Run: headless pygame with SDL's dummy video driver; simulated clock (each Clock.tick advances the game by its frame time, no real sleeping); random seed 0; keys injected as events and as key.get_pressed() state; mouse plan: one left click at the window centre at the start of phase 2, then a move to the lower-right quarter at the start of phase 3.
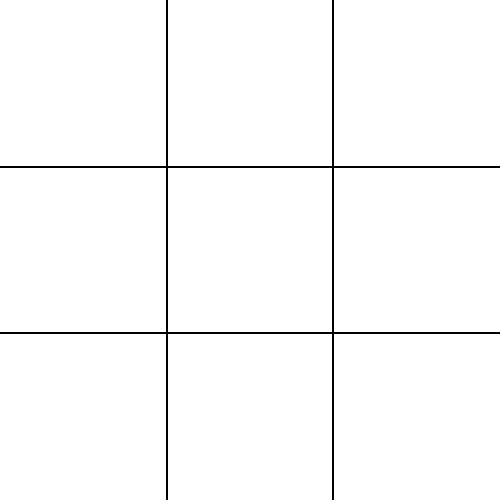
Frame 1 of 4 · flips 1–60 · no input
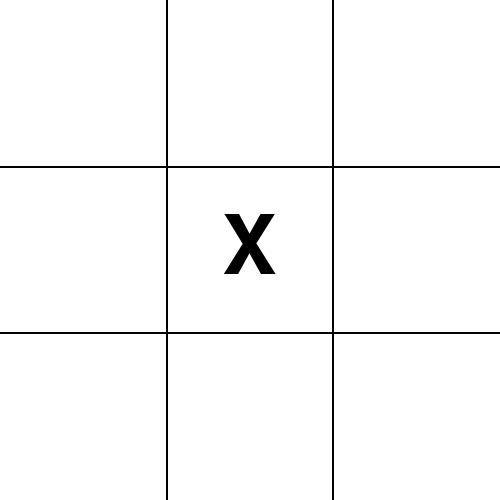
Frame 2 of 4 · flips 61–180 · clicked the window centre · tapped SPACE, RETURN · held RIGHT (→), D
Frame 3 of 4 · flips 181–300 · moved the mouse to the lower-right quarter · held DOWN (↓), S · screen unchanged from frame 2, image omitted
Frame 4 of 4 · flips 301–420 · held LEFT (←), A, UP (↑), W · screen unchanged from frame 3, image omitted

The pygame program that drew these frames:

import pygame
import sys

# Initialisation de Pygame
pygame.init()

# Définition de variables
WIDTH, HEIGHT = 500, 500
LINE_COLOR = (0, 0, 0)
GRID_COLOR = (0, 0, 0)
GRID_SIZE = 3
CELL_SIZE = WIDTH // GRID_SIZE

screen = pygame.display.set_mode((WIDTH, HEIGHT))
pygame.display.set_caption("Tic tac Toe")

def draw_grid():
    for i in range(1, GRID_SIZE):
        # lignes verticales
        pygame.draw.line(screen, LINE_COLOR, (i * CELL_SIZE, 0), (i * CELL_SIZE, HEIGHT), 2)
        # lignes horizontales
        pygame.draw.line(screen, LINE_COLOR, (0, i * CELL_SIZE), (WIDTH, i * CELL_SIZE), 2)

# Fonction pour dessiner le symbole (X ou O)
def draw_symbol(row, col, symbol):
    font = pygame.font.Font(None, 120)
    text = font.render(symbol, True, (0, 0, 0))
    text_rect = text.get_rect(center=(col * CELL_SIZE + CELL_SIZE // 2, row * CELL_SIZE + CELL_SIZE // 2))
    screen.blit(text, text_rect)

# Fonction pour vérifier le vainqueur
def check_winner(board, player):
    # Vérifie les lignes
    for row in board:
        if all(cell == player for cell in row):
            return True
    # Vérifie les colonnes
    for col in range(GRID_SIZE):
        if all(row[col] == player for row in board):
            return True
    # Vérifie les diagonales
    if all(board[i][i] == player for i in range(GRID_SIZE)):
        return True
    if all(board[i][GRID_SIZE - i - 1] == player for i in range(GRID_SIZE)):
        return True
    return False

# Fonction pour afficher le gagnant
def display_winner(player):
    font = pygame.font.Font(None, 60)
    text = font.render(f"Le joueur {player} a gagné!", True, (255, 0, 0))
    text_rect = text.get_rect(center=(WIDTH // 2, HEIGHT // 2))
    screen.blit(text, text_rect)
    pygame.display.flip()
    pygame.time.wait(3000)  # Attend 3 secondes avant de quitter le jeu

# Fonction principale du jeu
def main():
    board = [[' ' for _ in range(GRID_SIZE)] for _ in range(GRID_SIZE)]
    player_turn = 'X'
    game_over = False

    while not game_over:
        # Efface l'écran
        screen.fill((255, 255, 255))
        
        # Dessine la grille
        draw_grid()

        # Dessine les symboles déjà joués
        for i in range(GRID_SIZE):
            for j in range(GRID_SIZE):
                if board[i][j] != ' ':
                    draw_symbol(i, j, board[i][j])

        for event in pygame.event.get():
            if event.type == pygame.QUIT:
                game_over = True
            elif event.type == pygame.MOUSEBUTTONDOWN and not game_over:
                x, y = event.pos
                col = x // CELL_SIZE
                row = y // CELL_SIZE

                if board[row][col] == ' ':
                    board[row][col] = player_turn
                    draw_symbol(row, col, player_turn)

                    # Vérifie si le joueur actuel a gagné
                    if check_winner(board, player_turn):
                        display_winner(player_turn)
                        game_over = True

                    if player_turn == 'X':
                        player_turn = 'O'
                    else:
                        player_turn = 'X'

        # Met à jour l'affichage
        pygame.display.flip()

if __name__ == "__main__":
    main()
    pygame.quit()
    sys.exit()
